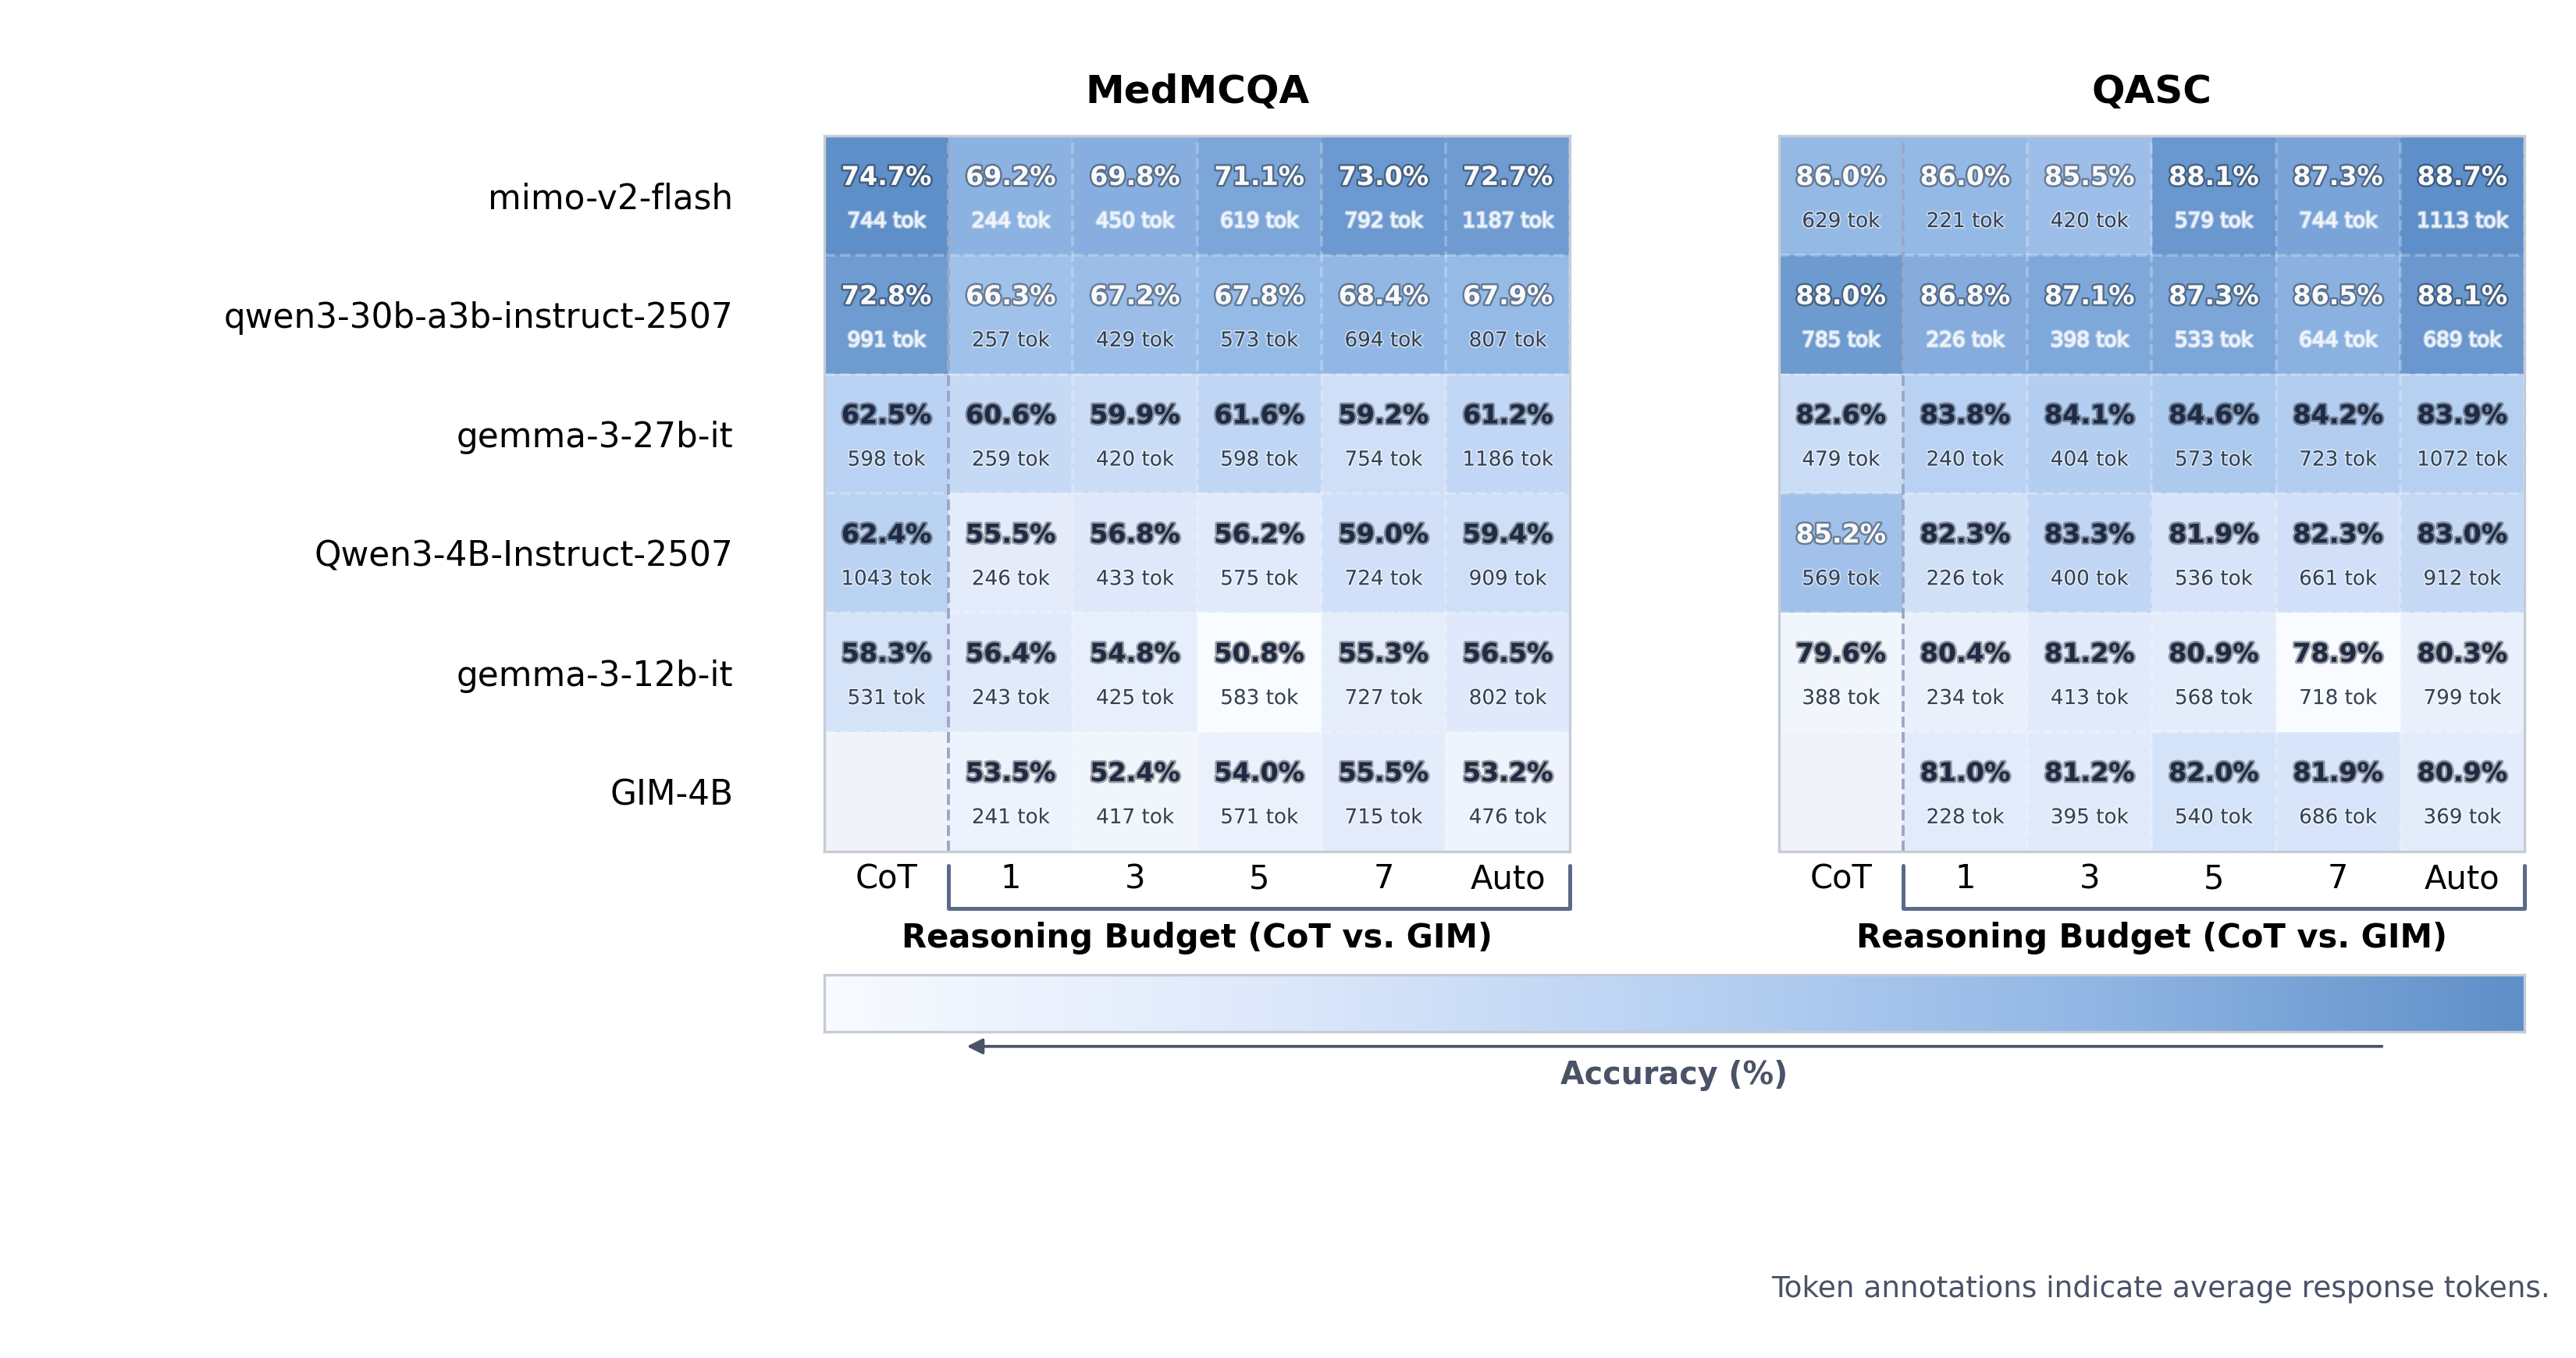

The data file committed next to this chart (first rows):
filename, eval_env, evaluator_type, args, start_time, end_time, elapsed_minutes, total, evaluates, corrects, errors, accuracy, calibrated_accuracy, avg_query_tokens, avg_response_tokens, avg_query_len, avg_response_len, avg_reason_budget
google_gemma-3-27b-it_allenai_qasc_26012…, {'exec_command': '/root/autodl-tmp/GIMBe…, mcqa, {'use_gim_prompt': False, 'output_type':…, 2026-01-29T17:49:30.356269, 2026-01-29T17:58:58.846059, 9.475, 926, 926, 765, 0, 82.61%, 82.61%, 155.4, 478.6, 645.6, 2142, 0
google_gemma-3-27b-it_allenai_qasc_26013…, {'exec_command': '/root/autodl-tmp/GIMBe…, mcqa, {'use_gim_prompt': True, 'output_type': …, 2026-01-30T16:53:46.481386, 2026-01-30T18:21:45.399911, 87.98, 926, 926, 775, 1, 83.69%, 83.78%, 245.4, 239.7, 916.6, 1126, 1
google_gemma-3-27b-it_allenai_qasc_26013…, {'exec_command': '/root/autodl-tmp/GIMBe…, mcqa, {'use_gim_prompt': True, 'output_type': …, 2026-01-30T22:13:32.179589, 2026-01-30T22:19:47.579857, 6.257, 926, 926, 779, 0, 84.13%, 84.13%, 347.4, 403.5, 1267, 1950, 3
google_gemma-3-27b-it_allenai_qasc_26013…, {'exec_command': '/root/autodl-tmp/GIMBe…, mcqa, {'use_gim_prompt': True, 'output_type': …, 2026-01-30T22:19:57.763788, 2026-01-30T22:28:02.949039, 8.086, 926, 926, 783, 0, 84.56%, 84.56%, 449.4, 573.5, 1617, 2813, 5
google_gemma-3-27b-it_allenai_qasc_26013…, {'exec_command': '/root/autodl-tmp/GIMBe…, mcqa, {'use_gim_prompt': True, 'output_type': …, 2026-01-31T22:14:48.045976, 2026-01-31T22:26:43.060218, 11.92, 926, 926, 777, 3, 83.91%, 84.18%, 551.4, 723.5, 1967, 3578, 7
google_gemma-3-27b-it_allenai_qasc_26012…, {'exec_command': "/root/autodl-tmp/GIMBe…, mcqa, {'use_gim_prompt': True, 'output_type': …, 2026-01-29T17:59:11.374370, 2026-01-29T18:23:18.613859, 24.12, 926, 926, 773, 5, 83.48%, 83.93%, 578.8, 1072, 2415, 5299, 3.769
google_gemma-3-27b-it_openlifescienceai_…, {'exec_command': '/root/autodl-tmp/GIMBe…, mcqa, {'use_gim_prompt': False, 'output_type':…, 2026-02-02T16:53:04.543991, 2026-02-02T16:57:31.015169, 4.441, 500, 500, 312, 1, 62.40%, 62.53%, 148.6, 598.1, 651.5, 2667, 0
google_gemma-3-27b-it_openlifescienceai_…, {'exec_command': '/root/autodl-tmp/GIMBe…, mcqa, {'use_gim_prompt': True, 'output_type': …, 2026-02-02T22:38:09.969205, 2026-02-02T22:39:39.461086, 1.492, 500, 500, 303, 0, 60.60%, 60.60%, 230.6, 259.2, 914.6, 1206, 1
google_gemma-3-27b-it_openlifescienceai_…, {'exec_command': '/root/autodl-tmp/GIMBe…, mcqa, {'use_gim_prompt': True, 'output_type': …, 2026-02-02T22:39:50.036585, 2026-02-02T22:42:37.949652, 2.799, 500, 500, 299, 1, 59.80%, 59.92%, 332.7, 419.5, 1265, 2024, 3
google_gemma-3-27b-it_openlifescienceai_…, {'exec_command': '/root/autodl-tmp/GIMBe…, mcqa, {'use_gim_prompt': True, 'output_type': …, 2026-02-02T22:42:48.267843, 2026-02-02T22:46:49.561926, 4.022, 500, 500, 308, 0, 61.60%, 61.60%, 434.6, 597.9, 1615, 2915, 5
google_gemma-3-27b-it_openlifescienceai_…, {'exec_command': '/root/autodl-tmp/GIMBe…, mcqa, {'use_gim_prompt': True, 'output_type': …, 2026-02-02T22:46:59.711061, 2026-02-02T22:53:53.196350, 6.891, 500, 500, 296, 0, 59.20%, 59.20%, 536.6, 754.5, 1965, 3692, 7
google_gemma-3-27b-it_openlifescienceai_…, {'exec_command': "/root/autodl-tmp/GIMBe…, mcqa, {'use_gim_prompt': True, 'output_type': …, 2026-02-02T16:57:44.086702, 2026-02-02T17:11:22.582354, 13.64, 500, 500, 306, 0, 61.20%, 61.20%, 615.2, 1186, 2635, 5753, 4.268
google_gemma-3-12b-it_allenai_qasc_26020…, {'exec_command': '/root/autodl-tmp/GIMBe…, mcqa, {'use_gim_prompt': False, 'output_type':…, 2026-02-02T18:04:20.193173, 2026-02-02T18:08:54.219945, 4.567, 926, 926, 737, 0, 79.59%, 79.59%, 155.4, 387.9, 645.6, 1738, 0
google_gemma-3-12b-it_allenai_qasc_26020…, {'exec_command': '/root/autodl-tmp/GIMBe…, mcqa, {'use_gim_prompt': True, 'output_type': …, 2026-02-02T23:00:47.045757, 2026-02-02T23:04:10.628733, 3.393, 926, 926, 701, 54, 75.70%, 80.39%, 245.2, 233.5, 915.8, 1098, 1
google_gemma-3-12b-it_allenai_qasc_26020…, {'exec_command': '/root/autodl-tmp/GIMBe…, mcqa, {'use_gim_prompt': True, 'output_type': …, 2026-02-02T23:04:20.634528, 2026-02-02T23:09:26.323994, 5.095, 926, 926, 638, 140, 68.90%, 81.17%, 347.5, 413.2, 1267, 2008, 3
google_gemma-3-12b-it_allenai_qasc_26020…, {'exec_command': '/root/autodl-tmp/GIMBe…, mcqa, {'use_gim_prompt': True, 'output_type': …, 2026-02-02T23:09:37.870876, 2026-02-02T23:13:42.935491, 4.084, 926, 926, 647, 126, 69.87%, 80.88%, 449.3, 568.4, 1617, 2819, 5
google_gemma-3-12b-it_allenai_qasc_26020…, {'exec_command': '/root/autodl-tmp/GIMBe…, mcqa, {'use_gim_prompt': True, 'output_type': …, 2026-02-02T23:13:53.202164, 2026-02-02T23:19:10.205778, 5.283, 926, 926, 591, 177, 63.82%, 78.91%, 551.4, 717.8, 1967, 3599, 7
google_gemma-3-12b-it_allenai_qasc_26020…, {'exec_command': "/root/autodl-tmp/GIMBe…, mcqa, {'use_gim_prompt': True, 'output_type': …, 2026-02-02T18:09:04.366846, 2026-02-02T18:13:41.870034, 4.625, 926, 926, 621, 153, 67.06%, 80.34%, 533.9, 799.4, 2220, 3991, 3.327
google_gemma-3-12b-it_openlifescienceai_…, {'exec_command': '/root/autodl-tmp/GIMBe…, mcqa, {'use_gim_prompt': False, 'output_type':…, 2026-02-02T18:13:52.273649, 2026-02-02T18:17:59.714040, 4.124, 500, 500, 291, 1, 58.20%, 58.32%, 148.7, 531.4, 651.6, 2385, 0
google_gemma-3-12b-it_openlifescienceai_…, {'exec_command': '/root/autodl-tmp/GIMBe…, mcqa, {'use_gim_prompt': True, 'output_type': …, 2026-02-02T23:19:20.639258, 2026-02-02T23:21:10.446614, 1.83, 500, 500, 253, 51, 50.60%, 56.35%, 231, 243.4, 915.6, 1141, 1
google_gemma-3-12b-it_openlifescienceai_…, {'exec_command': '/root/autodl-tmp/GIMBe…, mcqa, {'use_gim_prompt': True, 'output_type': …, 2026-02-02T23:21:20.973966, 2026-02-02T23:23:40.956532, 2.333, 500, 500, 196, 142, 39.20%, 54.75%, 331.4, 425.3, 1260, 2066, 3
google_gemma-3-12b-it_openlifescienceai_…, {'exec_command': '/root/autodl-tmp/GIMBe…, mcqa, {'use_gim_prompt': True, 'output_type': …, 2026-02-02T23:23:51.261862, 2026-02-02T23:26:39.405646, 2.802, 500, 500, 184, 138, 36.80%, 50.83%, 434.8, 582.8, 1615, 2875, 5
google_gemma-3-12b-it_openlifescienceai_…, {'exec_command': '/root/autodl-tmp/GIMBe…, mcqa, {'use_gim_prompt': True, 'output_type': …, 2026-02-02T23:26:49.771074, 2026-02-02T23:29:22.850540, 2.551, 500, 500, 197, 144, 39.40%, 55.34%, 535.4, 727.2, 1960, 3628, 7
google_gemma-3-12b-it_openlifescienceai_…, {'exec_command': "/root/autodl-tmp/GIMBe…, mcqa, {'use_gim_prompt': True, 'output_type': …, 2026-02-02T18:18:10.176975, 2026-02-02T18:21:43.578602, 3.557, 500, 500, 234, 86, 46.80%, 56.52%, 497.6, 802.4, 2124, 3954, 3.116
qwen_qwen3-30b-a3b-instruct-2507_allenai…, {'exec_command': '/root/autodl-tmp/GIMBe…, mcqa, {'use_gim_prompt': False, 'output_type':…, 2026-01-29T18:23:34.773721, 2026-01-29T18:29:00.799520, 5.434, 926, 926, 814, 1, 87.90%, 88.00%, 155.4, 784.8, 645.6, 3522, 0
qwen_qwen3-30b-a3b-instruct-2507_allenai…, {'exec_command': '/root/autodl-tmp/GIMBe…, mcqa, {'use_gim_prompt': True, 'output_type': …, 2026-01-30T20:56:22.328413, 2026-01-30T21:31:58.116793, 35.6, 926, 926, 803, 1, 86.72%, 86.81%, 245.4, 226, 916.6, 1064, 1
qwen_qwen3-30b-a3b-instruct-2507_allenai…, {'exec_command': '/root/autodl-tmp/GIMBe…, mcqa, {'use_gim_prompt': True, 'output_type': …, 2026-01-31T10:42:22.349537, 2026-01-31T10:44:34.138471, 2.196, 926, 926, 803, 4, 86.72%, 87.09%, 347.4, 397.9, 1267, 1894, 3
qwen_qwen3-30b-a3b-instruct-2507_allenai…, {'exec_command': '/root/autodl-tmp/GIMBe…, mcqa, {'use_gim_prompt': True, 'output_type': …, 2026-01-31T10:44:44.177594, 2026-01-31T10:46:55.690561, 2.192, 926, 926, 808, 0, 87.26%, 87.26%, 449.4, 533.1, 1617, 2565, 5
qwen_qwen3-30b-a3b-instruct-2507_allenai…, {'exec_command': '/root/autodl-tmp/GIMBe…, mcqa, {'use_gim_prompt': True, 'output_type': …, 2026-01-31T10:47:08.785701, 2026-01-31T10:49:37.838727, 2.484, 926, 926, 800, 1, 86.39%, 86.49%, 551.4, 643.8, 1967, 3115, 7
qwen_qwen3-30b-a3b-instruct-2507_allenai…, {'exec_command': "/root/autodl-tmp/GIMBe…, , {'use_gim_prompt': True, 'output_type': …, 2026-01-29T18:29:13.253073, 2026-01-29T18:33:52.141715, 4.648, 926, 926, 813, 3, 87.80%, 88.08%, 515.9, 689.4, 2137, 3153, 3.141
qwen_qwen3-30b-a3b-instruct-2507_openlif…, {'exec_command': '/root/autodl-tmp/GIMBe…, mcqa, {'use_gim_prompt': False, 'output_type':…, 2026-02-02T17:11:33.223949, 2026-02-02T17:15:19.798435, 3.776, 500, 500, 363, 1, 72.60%, 72.75%, 148.7, 990.8, 651.7, 4195, 0
qwen_qwen3-30b-a3b-instruct-2507_openlif…, {'exec_command': '/root/autodl-tmp/GIMBe…, mcqa, {'use_gim_prompt': True, 'output_type': …, 2026-02-02T22:54:03.847618, 2026-02-02T22:54:42.272346, 0.6404, 500, 500, 331, 1, 66.20%, 66.33%, 230.7, 256.6, 914.6, 1187, 1
qwen_qwen3-30b-a3b-instruct-2507_openlif…, {'exec_command': '/root/autodl-tmp/GIMBe…, mcqa, {'use_gim_prompt': True, 'output_type': …, 2026-02-02T22:54:52.843543, 2026-02-02T22:56:00.452155, 1.127, 500, 500, 334, 3, 66.80%, 67.20%, 332.8, 428.6, 1265, 2011, 3
qwen_qwen3-30b-a3b-instruct-2507_openlif…, {'exec_command': '/root/autodl-tmp/GIMBe…, mcqa, {'use_gim_prompt': True, 'output_type': …, 2026-02-02T22:56:11.066287, 2026-02-02T22:58:15.973249, 2.082, 500, 500, 337, 3, 67.40%, 67.81%, 434.7, 572.6, 1615, 2704, 5
qwen_qwen3-30b-a3b-instruct-2507_openlif…, {'exec_command': '/root/autodl-tmp/GIMBe…, mcqa, {'use_gim_prompt': True, 'output_type': …, 2026-02-02T22:58:26.211713, 2026-02-02T23:00:37.095573, 2.181, 500, 500, 342, 0, 68.40%, 68.40%, 536.6, 694.1, 1965, 3305, 7
qwen_qwen3-30b-a3b-instruct-2507_openlif…, {'exec_command': "/root/autodl-tmp/GIMBe…, mcqa, {'use_gim_prompt': True, 'output_type': …, 2026-02-02T17:15:38.233518, 2026-02-02T17:17:57.221368, 2.316, 500, 500, 338, 2, 67.60%, 67.87%, 534, 807.2, 2281, 3620, 3.47
xiaomi_mimo-v2-flash_allenai_qasc_260202…, {'exec_command': '/root/autodl-tmp/GIMBe…, mcqa, {'use_gim_prompt': False, 'output_type':…, 2026-02-02T18:44:50.609433, 2026-02-02T18:48:07.898678, 3.288, 926, 926, 790, 7, 85.31%, 85.96%, 155.4, 629.1, 645.7, 2810, 0
xiaomi_mimo-v2-flash_allenai_qasc_260202…, {'exec_command': '/root/autodl-tmp/GIMBe…, mcqa, {'use_gim_prompt': True, 'output_type': …, 2026-02-02T23:29:33.052246, 2026-02-02T23:31:38.958996, 2.098, 926, 926, 796, 0, 85.96%, 85.96%, 245.4, 221.4, 916.6, 1031, 1
xiaomi_mimo-v2-flash_allenai_qasc_260202…, {'exec_command': '/root/autodl-tmp/GIMBe…, mcqa, {'use_gim_prompt': True, 'output_type': …, 2026-02-02T23:31:48.785928, 2026-02-02T23:36:04.565182, 4.263, 926, 926, 791, 1, 85.42%, 85.51%, 347.3, 420.1, 1266, 1962, 3
xiaomi_mimo-v2-flash_allenai_qasc_260202…, {'exec_command': '/root/autodl-tmp/GIMBe…, mcqa, {'use_gim_prompt': True, 'output_type': …, 2026-02-02T23:36:14.616941, 2026-02-02T23:42:28.941275, 6.239, 926, 926, 816, 0, 88.12%, 88.12%, 449.4, 578.6, 1617, 2718, 5
xiaomi_mimo-v2-flash_allenai_qasc_260202…, {'exec_command': '/root/autodl-tmp/GIMBe…, mcqa, {'use_gim_prompt': True, 'output_type': …, 2026-02-02T23:42:38.753752, 2026-02-02T23:50:26.071592, 7.789, 926, 926, 808, 1, 87.26%, 87.35%, 551.4, 743.9, 1967, 3494, 7
xiaomi_mimo-v2-flash_allenai_qasc_260202…, {'exec_command': "/root/autodl-tmp/GIMBe…, mcqa, {'use_gim_prompt': True, 'output_type': …, 2026-02-02T18:48:18.104622, 2026-02-02T19:04:31.244140, 16.22, 926, 926, 808, 15, 87.26%, 88.69%, 603.7, 1113, 2523, 4823, 4.012
xiaomi_mimo-v2-flash_openlifescienceai_m…, {'exec_command': '/root/autodl-tmp/GIMBe…, mcqa, {'use_gim_prompt': False, 'output_type':…, 2026-02-02T19:04:41.883783, 2026-02-02T19:08:44.906138, 4.05, 500, 500, 369, 6, 73.80%, 74.70%, 148.6, 744.1, 651.2, 3196, 0
xiaomi_mimo-v2-flash_openlifescienceai_m…, {'exec_command': '/root/autodl-tmp/GIMBe…, mcqa, {'use_gim_prompt': True, 'output_type': …, 2026-02-02T23:50:36.240720, 2026-02-02T23:51:57.497737, 1.354, 500, 500, 346, 0, 69.20%, 69.20%, 230.6, 243.6, 914.6, 1106, 1
xiaomi_mimo-v2-flash_openlifescienceai_m…, {'exec_command': '/root/autodl-tmp/GIMBe…, mcqa, {'use_gim_prompt': True, 'output_type': …, 2026-02-02T23:52:07.869350, 2026-02-02T23:54:43.821824, 2.599, 500, 500, 349, 0, 69.80%, 69.80%, 332.6, 449.9, 1265, 2064, 3
xiaomi_mimo-v2-flash_openlifescienceai_m…, {'exec_command': '/root/autodl-tmp/GIMBe…, mcqa, {'use_gim_prompt': True, 'output_type': …, 2026-02-02T23:54:54.131210, 2026-02-02T23:59:37.494983, 4.723, 500, 500, 355, 1, 71.00%, 71.14%, 434.7, 619.4, 1615, 2853, 5
xiaomi_mimo-v2-flash_openlifescienceai_m…, {'exec_command': '/root/autodl-tmp/GIMBe…, mcqa, {'use_gim_prompt': True, 'output_type': …, 2026-02-02T23:59:47.864803, 2026-02-03T00:04:27.856936, 4.667, 500, 500, 363, 3, 72.60%, 73.04%, 536.7, 791.8, 1965, 3650, 7
xiaomi_mimo-v2-flash_openlifescienceai_m…, {'exec_command': "/root/autodl-tmp/GIMBe…, mcqa, {'use_gim_prompt': True, 'output_type': …, 2026-02-02T19:08:55.497950, 2026-02-02T19:19:10.139007, 10.24, 500, 500, 356, 10, 71.20%, 72.65%, 628.3, 1187, 2692, 4958, 4.398
Qwen_Qwen3-4B-Instruct-2507_allenai_qasc…, {'exec_command': '/root/autodl-tmp/GIMBe…, mcqa, {'use_gim_prompt': False, 'output_type':…, 2026-01-31T10:46:33.497619, 2026-01-31T12:17:00.856966, 90.46, 926, 926, 789, 0, 85.21%, 85.21%, 155.4, 568.7, 645.6, 2444, 0
Qwen_Qwen3-4B-Instruct-2507_allenai_qasc…, {'exec_command': '/root/autodl-tmp/GIMBe…, mcqa, {'use_gim_prompt': True, 'output_type': …, 2026-02-03T02:39:57.075544, 2026-02-03T03:02:15.697115, 22.31, 926, 926, 762, 0, 82.29%, 82.29%, 245.4, 225.8, 916.6, 1068, 1
Qwen_Qwen3-4B-Instruct-2507_allenai_qasc…, {'exec_command': '/root/autodl-tmp/GIMBe…, mcqa, {'use_gim_prompt': True, 'output_type': …, 2026-02-03T03:02:26.623127, 2026-02-03T03:55:00.367696, 52.56, 926, 926, 762, 11, 82.29%, 83.28%, 347.3, 400.4, 1266, 1947, 3
Qwen_Qwen3-4B-Instruct-2507_allenai_qasc…, {'exec_command': '/root/autodl-tmp/GIMBe…, mcqa, {'use_gim_prompt': True, 'output_type': …, 2026-02-03T03:55:11.235230, 2026-02-03T05:12:47.402932, 77.6, 926, 926, 743, 19, 80.24%, 81.92%, 449.3, 536.4, 1616, 2625, 5
Qwen_Qwen3-4B-Instruct-2507_allenai_qasc…, {'exec_command': '/root/autodl-tmp/GIMBe…, mcqa, {'use_gim_prompt': True, 'output_type': …, 2026-02-03T05:12:58.343556, 2026-02-03T06:54:20.014972, 101.4, 926, 926, 751, 13, 81.10%, 82.26%, 551.4, 661.1, 1967, 3262, 7
Qwen_Qwen3-4B-Instruct-2507_allenai_qasc…, {'exec_command': "/root/autodl-tmp/GIMBe…, mcqa, {'use_gim_prompt': True, 'output_type': …, 2026-02-04T15:39:18.582086, 2026-02-04T18:01:20.197214, 142, 926, 926, 699, 84, 75.49%, 83.02%, 630.5, 912.3, 2639, 4316, 4.274
Qwen_Qwen3-4B-Instruct-2507_openlifescie…, {'exec_command': '/root/autodl-tmp/GIMBe…, mcqa, {'use_gim_prompt': False, 'output_type':…, 2026-02-03T18:42:38.079593, 2026-02-03T20:10:30.872432, 87.88, 500, 500, 312, 0, 62.40%, 62.40%, 148.6, 1043, 651.6, 4076, 0
Qwen_Qwen3-4B-Instruct-2507_openlifescie…, {'exec_command': '/root/autodl-tmp/GIMBe…, mcqa, {'use_gim_prompt': True, 'output_type': …, 2026-02-02T19:47:42.783001, 2026-02-02T20:02:02.813322, 14.33, 500, 500, 277, 1, 55.40%, 55.51%, 230.6, 246.1, 914.5, 1141, 1
Qwen_Qwen3-4B-Instruct-2507_openlifescie…, {'exec_command': '/root/autodl-tmp/GIMBe…, mcqa, {'use_gim_prompt': True, 'output_type': …, 2026-02-02T20:02:14.003979, 2026-02-02T20:34:06.057455, 31.87, 500, 500, 250, 60, 50.00%, 56.82%, 333.2, 433.2, 1268, 2052, 3
Qwen_Qwen3-4B-Instruct-2507_openlifescie…, {'exec_command': '/root/autodl-tmp/GIMBe…, mcqa, {'use_gim_prompt': True, 'output_type': …, 2026-02-02T20:34:18.048582, 2026-02-02T21:20:47.165250, 46.49, 500, 500, 271, 18, 54.20%, 56.22%, 435, 575.1, 1616, 2744, 5
Qwen_Qwen3-4B-Instruct-2507_openlifescie…, {'exec_command': '/root/autodl-tmp/GIMBe…, mcqa, {'use_gim_prompt': True, 'output_type': …, 2026-02-02T21:20:58.740284, 2026-02-02T22:21:29.317089, 60.51, 500, 500, 288, 12, 57.60%, 59.02%, 536.6, 723.8, 1964, 3495, 7
Qwen_Qwen3-4B-Instruct-2507_openlifescie…, {'exec_command': "/root/autodl-tmp/GIMBe…, mcqa, {'use_gim_prompt': True, 'output_type': …, 2026-02-02T18:24:23.768184, 2026-02-02T19:47:31.533599, 83.13, 500, 500, 273, 40, 54.60%, 59.35%, 573.4, 909.2, 2453, 4210, 3.857
... 12 more rows
